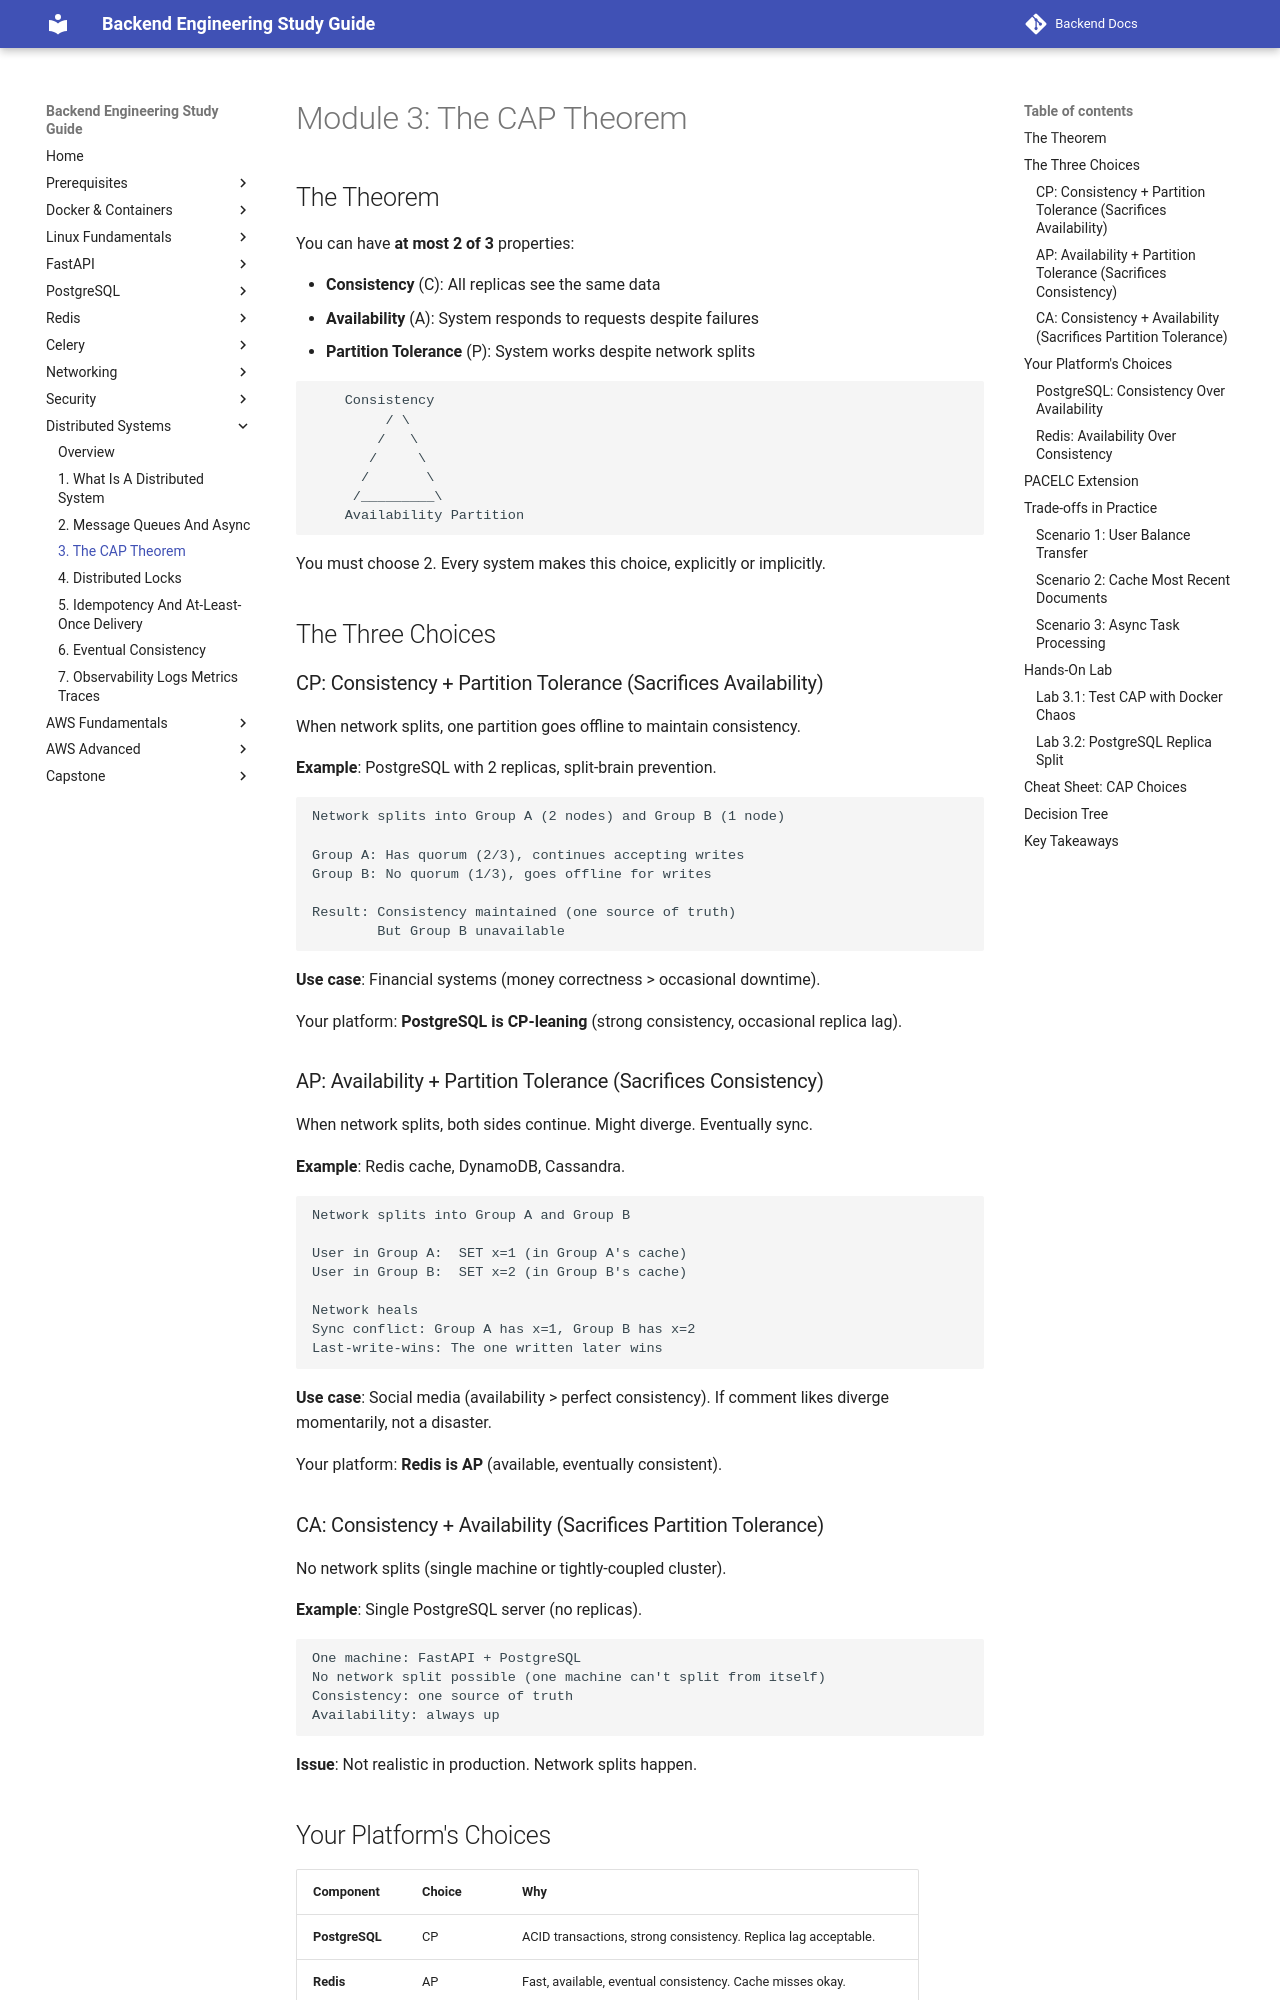

repository: aabdelmotalib/Backend-Docs · page: distributed_systems/03-the-cap-theorem.html · generator: mkdocs

# Module 3: The CAP Theorem

## The Theorem

You can have **at most 2 of 3** properties:

- **Consistency** (C): All replicas see the same data
- **Availability** (A): System responds to requests despite failures
- **Partition Tolerance** (P): System works despite network splits

```
    Consistency
         / \
        /   \
       /     \
      /       \
     /_________\
    Availability Partition
```

You must choose 2. Every system makes this choice, explicitly or implicitly.

## The Three Choices

### CP: Consistency + Partition Tolerance (Sacrifices Availability)

When network splits, one partition goes offline to maintain consistency.

**Example**: PostgreSQL with 2 replicas, split-brain prevention.

```
Network splits into Group A (2 nodes) and Group B (1 node)

Group A: Has quorum (2/3), continues accepting writes
Group B: No quorum (1/3), goes offline for writes

Result: Consistency maintained (one source of truth)
        But Group B unavailable
```

**Use case**: Financial systems (money correctness > occasional downtime).

Your platform: **PostgreSQL is CP-leaning** (strong consistency, occasional replica lag).

### AP: Availability + Partition Tolerance (Sacrifices Consistency)

When network splits, both sides continue. Might diverge. Eventually sync.

**Example**: Redis cache, DynamoDB, Cassandra.

```
Network splits into Group A and Group B

User in Group A:  SET x=1 (in Group A's cache)
User in Group B:  SET x=2 (in Group B's cache)

Network heals
Sync conflict: Group A has x=1, Group B has x=2
Last-write-wins: The one written later wins
```

**Use case**: Social media (availability > perfect consistency). If comment likes diverge momentarily, not a disaster.

Your platform: **Redis is AP** (available, eventually consistent).

### CA: Consistency + Availability (Sacrifices Partition Tolerance)

No network splits (single machine or tightly-coupled cluster).

**Example**: Single PostgreSQL server (no replicas).

```
One machine: FastAPI + PostgreSQL
No network split possible (one machine can't split from itself)
Consistency: one source of truth
Availability: always up
```

**Issue**: Not realistic in production. Network splits happen.
